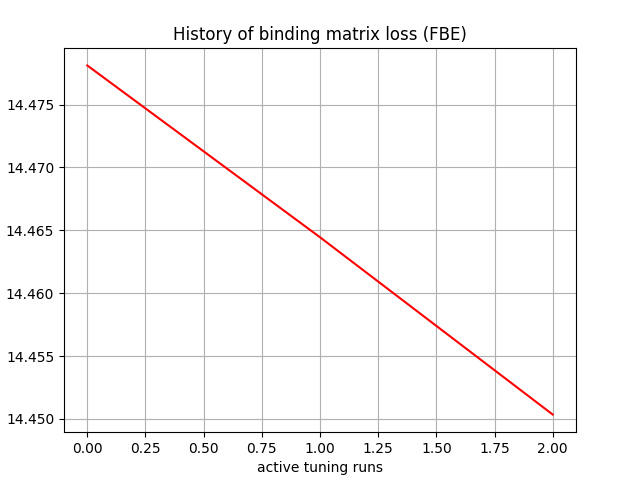

Data behind this chart, as committed beside it:
, 0
0, 14.48
1, 14.46
2, 14.45
